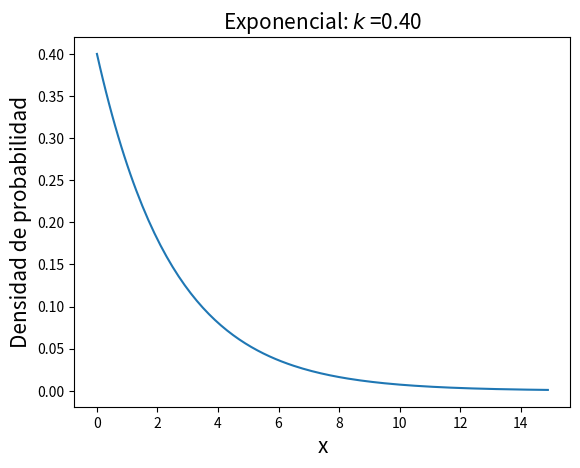

Python code for this plot:
from __future__ import division

import numpy as np
#import scipy.stats as stats
import matplotlib.pyplot as plt

k=0.4
x=np.arange(0,15,0.1)
y=k*np.exp(-k*x)
plt.plot(x,y,'-')
plt.title('Exponencial: $k$ =%.2f' % k,fontsize=15)
plt.xlabel('x',fontsize=15)
plt.ylabel('Densidad de probabilidad',fontsize=15)
plt.show()